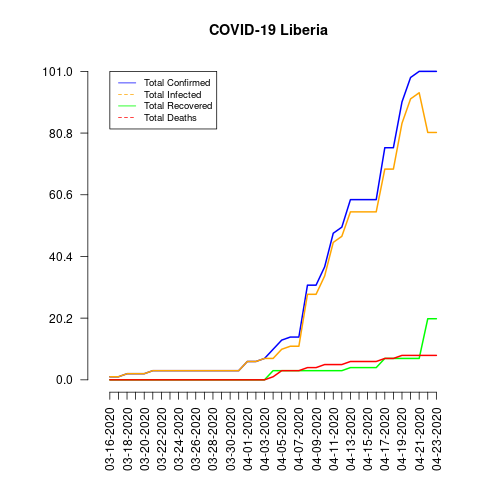

Values plotted in this chart, from the file beside it:
date, total_confirmed, total_deaths, total_recovered, total_infected, mortality_rate, recovery_rate, daily_growth_rate
03-16-2020, 1, 0, 0, 1, 0.0, 0.0, 0
03-17-2020, 1, 0, 0, 1, 0.0, 0.0, 0.0
03-18-2020, 2, 0, 0, 2, 0.0, 0.0, 1.0
03-19-2020, 2, 0, 0, 2, 0.0, 0.0, 0.0
03-20-2020, 2, 0, 0, 2, 0.0, 0.0, 0.0
03-21-2020, 3, 0, 0, 3, 0.0, 0.0, 0.5
03-22-2020, 3, 0, 0, 3, 0.0, 0.0, 0.0
03-23-2020, 3, 0, 0, 3, 0.0, 0.0, 0.0
03-24-2020, 3, 0, 0, 3, 0.0, 0.0, 0.0
03-25-2020, 3, 0, 0, 3, 0.0, 0.0, 0.0
03-26-2020, 3, 0, 0, 3, 0.0, 0.0, 0.0
03-27-2020, 3, 0, 0, 3, 0.0, 0.0, 0.0
03-28-2020, 3, 0, 0, 3, 0.0, 0.0, 0.0
03-29-2020, 3, 0, 0, 3, 0.0, 0.0, 0.0
03-30-2020, 3, 0, 0, 3, 0.0, 0.0, 0.0
03-31-2020, 3, 0, 0, 3, 0.0, 0.0, 0.0
04-01-2020, 6, 0, 0, 6, 0.0, 0.0, 1.0
04-02-2020, 6, 0, 0, 6, 0.0, 0.0, 0.0
04-03-2020, 7, 0, 0, 7, 0.0, 0.0, 0.1667
04-04-2020, 10, 1, 3, 7, 10.0, 30.0, 0.4286
04-05-2020, 13, 3, 3, 10, 23.08, 23.08, 0.3
04-06-2020, 14, 3, 3, 11, 21.43, 21.43, 0.07692
04-07-2020, 14, 3, 3, 11, 21.43, 21.43, 0.0
04-08-2020, 31, 4, 3, 28, 12.9, 9.68, 1.214
04-09-2020, 31, 4, 3, 28, 12.9, 9.68, 0.0
04-10-2020, 37, 5, 3, 34, 13.51, 8.11, 0.1935
04-11-2020, 48, 5, 3, 45, 10.42, 6.25, 0.2973
04-12-2020, 50, 5, 3, 47, 10.0, 6.0, 0.04167
04-13-2020, 59, 6, 4, 55, 10.17, 6.78, 0.18
04-14-2020, 59, 6, 4, 55, 10.17, 6.78, 0.0
04-15-2020, 59, 6, 4, 55, 10.17, 6.78, 0.0
04-16-2020, 59, 6, 4, 55, 10.17, 6.78, 0.0
04-17-2020, 76, 7, 7, 69, 9.21, 9.21, 0.2881
04-18-2020, 76, 7, 7, 69, 9.21, 9.21, 0.0
04-19-2020, 91, 8, 7, 84, 8.79, 7.69, 0.1974
04-20-2020, 99, 8, 7, 92, 8.08, 7.07, 0.08791
04-21-2020, 101, 8, 7, 94, 7.92, 6.93, 0.0202
04-22-2020, 101, 8, 20, 81, 7.92, 19.8, 0.0
04-23-2020, 101, 8, 20, 81, 7.92, 19.8, 0.0
